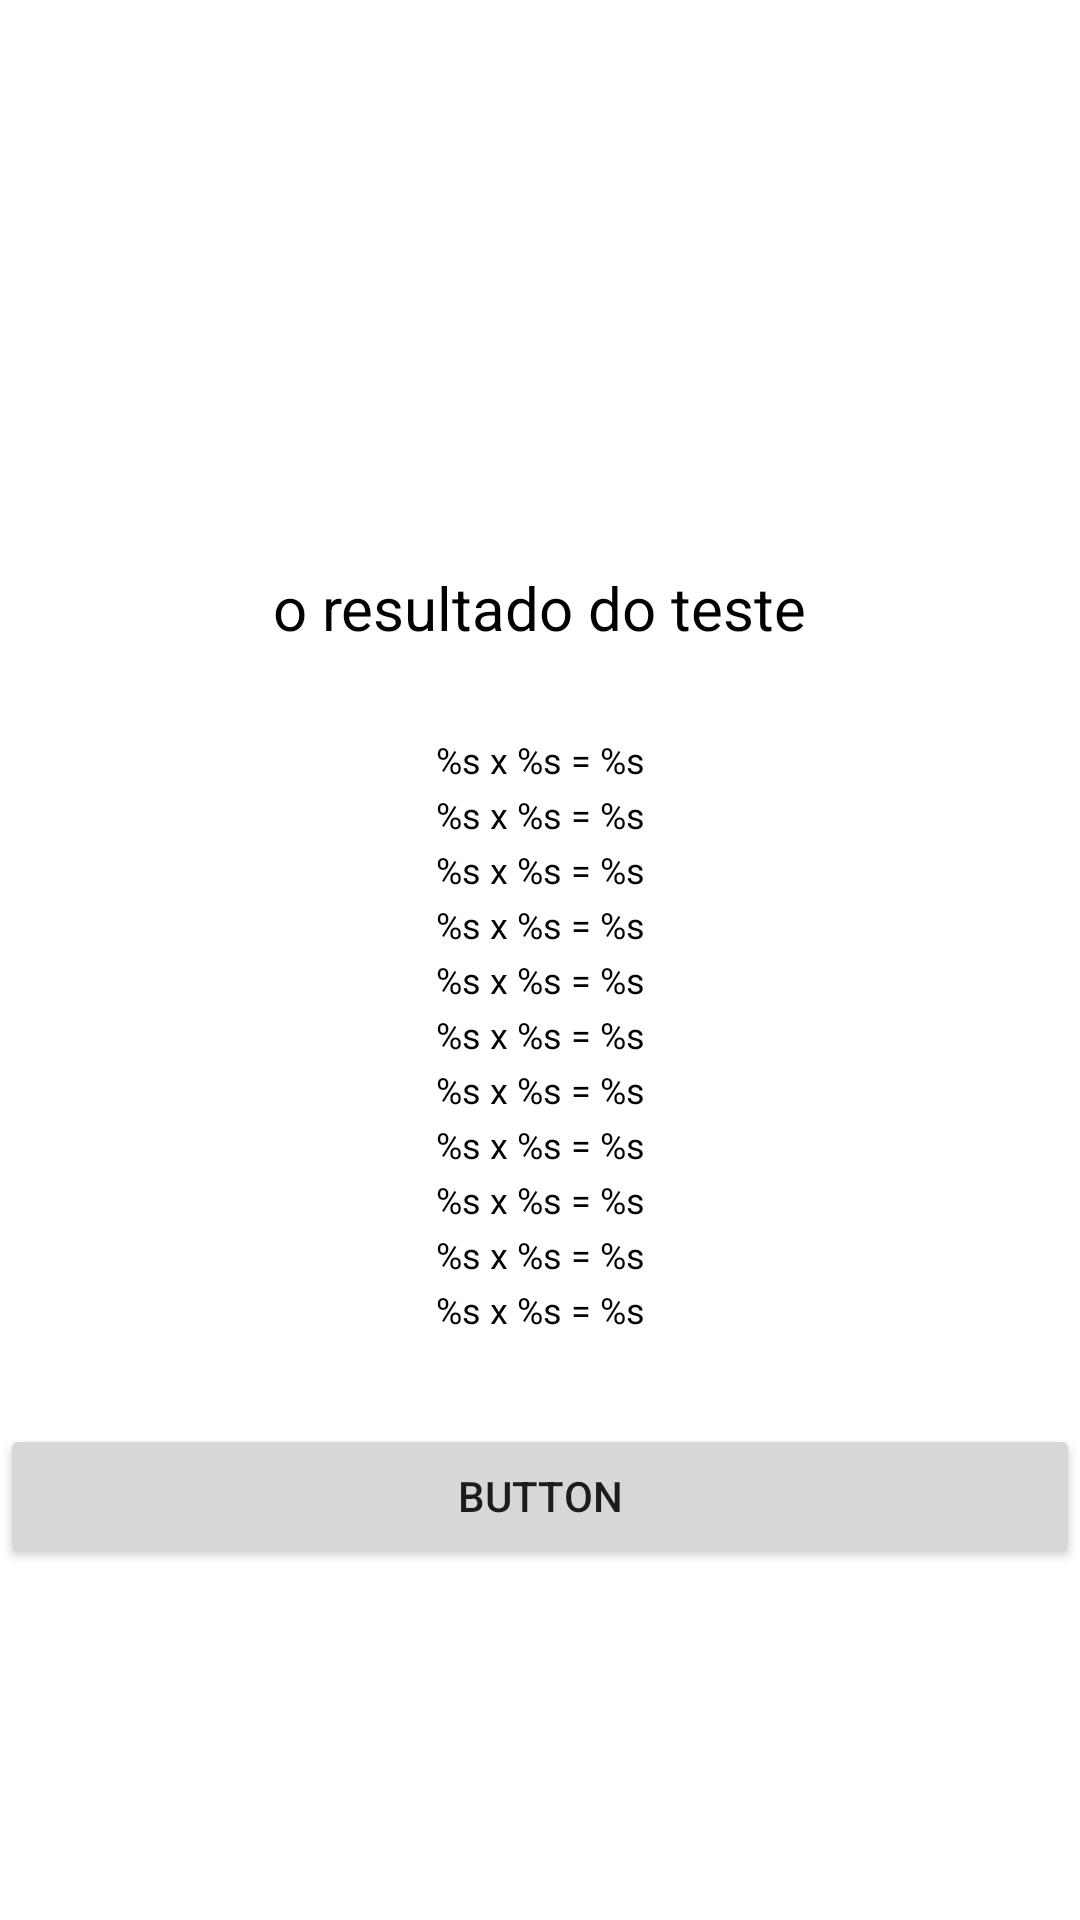

This screen was rendered from an Android layout file. Write that file and the resources it references.
<!-- AndroidManifest.xml: application theme Theme.Tabuada -->
<!-- res/layout/activity_resultado.xml -->
<?xml version="1.0" encoding="utf-8"?>
<androidx.constraintlayout.widget.ConstraintLayout xmlns:android="http://schemas.android.com/apk/res/android"
    xmlns:app="http://schemas.android.com/apk/res-auto"
    xmlns:tools="http://schemas.android.com/tools"
    android:layout_width="match_parent"
    android:layout_height="match_parent"
    android:layout_margin="@dimen/marginTela"
    tools:context=".ResultadoActivity">

    <ImageView
        android:id="@+id/ivTabuada"
        android:layout_width="125dp"
        android:layout_height="125dp"
        android:contentDescription="logoTabuada"
        android:src="@drawable/img_calc"
        android:layout_marginTop="50dp"
        app:layout_constraintEnd_toEndOf="parent"
        app:layout_constraintStart_toStartOf="parent"
        app:layout_constraintTop_toTopOf="parent" />

    <TextView
        android:id="@+id/tvTesteResultado"
        android:layout_width="wrap_content"
        android:layout_height="wrap_content"
        android:text="o resultado do teste"
        android:textColor="@color/black"
        android:textSize="20sp"
        android:layout_marginBottom="15sp"
        app:layout_constraintBottom_toTopOf="@+id/tvCalcZero"
        app:layout_constraintEnd_toEndOf="parent"
        app:layout_constraintStart_toStartOf="parent"
        app:layout_constraintTop_toBottomOf="@+id/ivTabuada" />

    <TextView
        android:id="@+id/tvCalcZero"
        android:layout_width="wrap_content"
        android:layout_height="wrap_content"
        android:text="@string/resultado"
        android:layout_marginTop="70dp"
        android:textSize="12sp"
        android:textColor="@color/black"
        app:layout_constraintEnd_toEndOf="parent"
        app:layout_constraintStart_toStartOf="parent"
        app:layout_constraintTop_toBottomOf="@+id/ivTabuada" />

    <TextView
        android:id="@+id/tvCalcUm"
        android:layout_width="wrap_content"
        android:layout_height="wrap_content"
        android:text="@string/resultado"
        android:layout_marginTop="2dp"
        android:textSize="12sp"
        android:textColor="@color/black"
        app:layout_constraintEnd_toEndOf="parent"
        app:layout_constraintStart_toStartOf="parent"
        app:layout_constraintTop_toBottomOf="@+id/tvCalcZero" />

    <TextView
        android:id="@+id/tvCalcDois"
        android:layout_width="wrap_content"
        android:layout_height="wrap_content"
        android:text="@string/resultado"
        android:layout_marginTop="2dp"
        android:textSize="12sp"
        android:textColor="@color/black"
        app:layout_constraintEnd_toEndOf="parent"
        app:layout_constraintStart_toStartOf="parent"
        app:layout_constraintTop_toBottomOf="@+id/tvCalcUm" />

    <TextView
        android:id="@+id/tvCalcTres"
        android:layout_width="wrap_content"
        android:layout_height="wrap_content"
        android:text="@string/resultado"
        android:layout_marginTop="2dp"
        android:textSize="12sp"
        android:textColor="@color/black"
        app:layout_constraintEnd_toEndOf="parent"
        app:layout_constraintStart_toStartOf="parent"
        app:layout_constraintTop_toBottomOf="@+id/tvCalcDois" />

    <TextView
        android:id="@+id/tvCalcQuatro"
        android:layout_width="wrap_content"
        android:layout_height="wrap_content"
        android:text="@string/resultado"
        android:layout_marginTop="2dp"
        android:textSize="12sp"
        android:textColor="@color/black"
        app:layout_constraintEnd_toEndOf="parent"
        app:layout_constraintStart_toStartOf="parent"
        app:layout_constraintTop_toBottomOf="@+id/tvCalcTres" />

    <TextView
        android:id="@+id/tvCalcCinco"
        android:layout_width="wrap_content"
        android:layout_height="wrap_content"
        android:text="@string/resultado"
        android:layout_marginTop="2dp"
        android:textSize="12sp"
        android:textColor="@color/black"
        app:layout_constraintEnd_toEndOf="parent"
        app:layout_constraintStart_toStartOf="parent"
        app:layout_constraintTop_toBottomOf="@+id/tvCalcQuatro" />

    <TextView
        android:id="@+id/tvCalcSeis"
        android:layout_width="wrap_content"
        android:layout_height="wrap_content"
        android:text="@string/resultado"
        android:layout_marginTop="2dp"
        android:textSize="12sp"
        android:textColor="@color/black"
        app:layout_constraintEnd_toEndOf="parent"
        app:layout_constraintStart_toStartOf="parent"
        app:layout_constraintTop_toBottomOf="@+id/tvCalcCinco" />

    <TextView
        android:id="@+id/tvCalcSete"
        android:layout_width="wrap_content"
        android:layout_height="wrap_content"
        android:text="@string/resultado"
        android:layout_marginTop="2dp"
        android:textSize="12sp"
        android:textColor="@color/black"
        app:layout_constraintEnd_toEndOf="parent"
        app:layout_constraintStart_toStartOf="parent"
        app:layout_constraintTop_toBottomOf="@+id/tvCalcSeis" />

    <TextView
        android:id="@+id/tvCalcOito"
        android:layout_width="wrap_content"
        android:layout_height="wrap_content"
        android:text="@string/resultado"
        android:layout_marginTop="2dp"
        android:textSize="12sp"
        android:textColor="@color/black"
        app:layout_constraintEnd_toEndOf="parent"
        app:layout_constraintStart_toStartOf="parent"
        app:layout_constraintTop_toBottomOf="@+id/tvCalcSete" />

    <TextView
        android:id="@+id/tvCalcNove"
        android:layout_width="wrap_content"
        android:layout_height="wrap_content"
        android:text="@string/resultado"
        android:layout_marginTop="2dp"
        android:textSize="12sp"
        android:textColor="@color/black"
        app:layout_constraintEnd_toEndOf="parent"
        app:layout_constraintStart_toStartOf="parent"
        app:layout_constraintTop_toBottomOf="@+id/tvCalcOito" />

    <TextView
        android:id="@+id/tvCalcDez"
        android:layout_width="wrap_content"
        android:layout_height="wrap_content"
        android:text="@string/resultado"
        android:layout_marginTop="2dp"
        android:textSize="12sp"
        android:textColor="@color/black"
        app:layout_constraintEnd_toEndOf="parent"
        app:layout_constraintStart_toStartOf="parent"
        app:layout_constraintTop_toBottomOf="@+id/tvCalcNove" />

    <Button
        android:id="@+id/button2"
        android:layout_width="match_parent"
        android:layout_height="wrap_content"
        android:text="Button"
        android:layout_marginTop="30dp"
        app:layout_constraintEnd_toEndOf="parent"
        app:layout_constraintHorizontal_bias="0.498"
        app:layout_constraintStart_toStartOf="parent"
        app:layout_constraintTop_toBottomOf="@+id/tvCalcDez" />

</androidx.constraintlayout.widget.ConstraintLayout>
<!-- resources referenced by this layout -->
<resources>
  <color name="black">#FF000000</color>
  <dimen name="marginTela">16dp</dimen>
  <string name="resultado">%s x %s = %s</string>
  <style name="Theme.Tabuada" parent="Theme.MaterialComponents.DayNight.DarkActionBar">
          
          <item name="colorPrimary">@color/cor2</item>
          <item name="colorPrimaryVariant">@color/cor1</item>
          <item name="colorOnPrimary">@color/white</item>
          
          <item name="colorSecondary">@color/teal_200</item>
          <item name="colorSecondaryVariant">@color/teal_700</item>
          <item name="colorOnSecondary">@color/black</item>
          
          <item name="android:statusBarColor" tools:targetApi="l">?attr/colorPrimaryVariant</item>
          
      </style>
  <color name="cor2">#1565C0</color>
  <color name="cor1">#003C8F</color>
  <color name="white">#FFFFFFFF</color>
  <color name="teal_200">#FF03DAC5</color>
  <color name="teal_700">#FF018786</color>
</resources>
